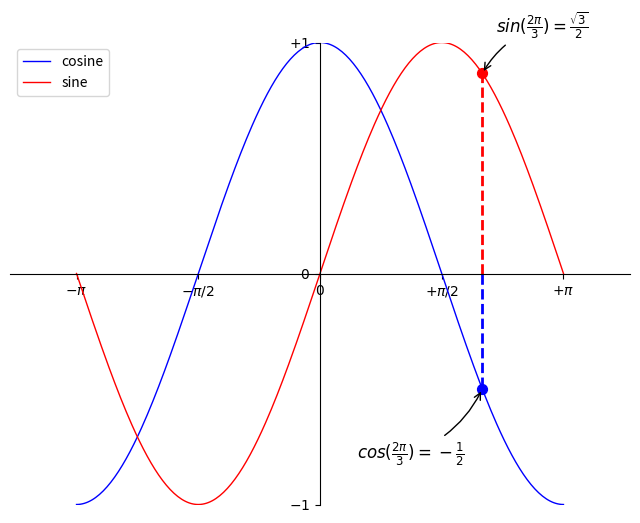

The script that saved this image: (Note: this script raises an exception after producing the figure.)
# -*- coding: utf-8 -*-
"""
Spyder Editor

This is a temporary script file.
"""

#%%
import matplotlib.pyplot as plt
import numpy as np
import os


plt.figure(figsize = (8,6), dpi = 80)
plt.subplot(1,1,1)

x = np.linspace(-np.pi, np.pi, 256, endpoint = True)
c, s = np.cos(x), np.sin(x)

plt.plot(x,c,'b-', linewidth = 1, label = 'cosine')
plt.plot(x,s, 'r-', linewidth = 1, label = 'sine')
plt.legend(loc = 'upper left')

plt.xlim(-4.0,4.0)
plt.ylim(-1.0,1.0)

plt.xticks([-np.pi, -np.pi/2, 0, np.pi/2, np.pi],
          [r'$-\pi$', r'$-\pi/2$', r'$0$', r'$+\pi/2$', r'$+\pi$'])

plt.yticks([-1, 0, +1],
          [r'$-1$', r'$0$', r'$+1$'])

ax = plt.gca()  # gca stands for 'get current axis'
ax.spines['right'].set_color('none')
ax.spines['top'].set_color('none')
ax.xaxis.set_ticks_position('bottom')
ax.spines['bottom'].set_position(('data',0))
ax.yaxis.set_ticks_position('left')
ax.spines['left'].set_position(('data',0))

t = 2 * np.pi / 3
plt.plot([t, t], [0, np.cos(t)], color='blue', linewidth=2, linestyle="--")
plt.scatter([t, ], [np.cos(t), ], 50, color='blue')

plt.annotate(r'$cos(\frac{2\pi}{3})=-\frac{1}{2}$',
             xy=(t, np.cos(t)), xycoords='data',
             xytext=(-90, -50), textcoords='offset points', fontsize=12,
             arrowprops=dict(arrowstyle="->", connectionstyle="arc3,rad=.2"))

plt.plot([t, t],[0, np.sin(t)], color='red', linewidth=2, linestyle="--")
plt.scatter([t, ],[np.sin(t), ], 50, color='red')

plt.annotate(r'$sin(\frac{2\pi}{3})=\frac{\sqrt{3}}{2}$',
             xy=(t, np.sin(t)), xycoords='data',
             xytext=(+10, +30), textcoords='offset points', fontsize=12,
             arrowprops=dict(arrowstyle="->", connectionstyle="arc3,rad=.2"))

print('Plot created')
my_path = 'C:/Users/<user>/.spyder-py3/my_saved_images' 
inp = input('Save as: ')
my_file = inp+ '.png'

plt.savefig(os.path.join(my_path, my_file), dpi=72)
print('Saved as {} in {}' .format(my_file, my_path))

plt.show()
